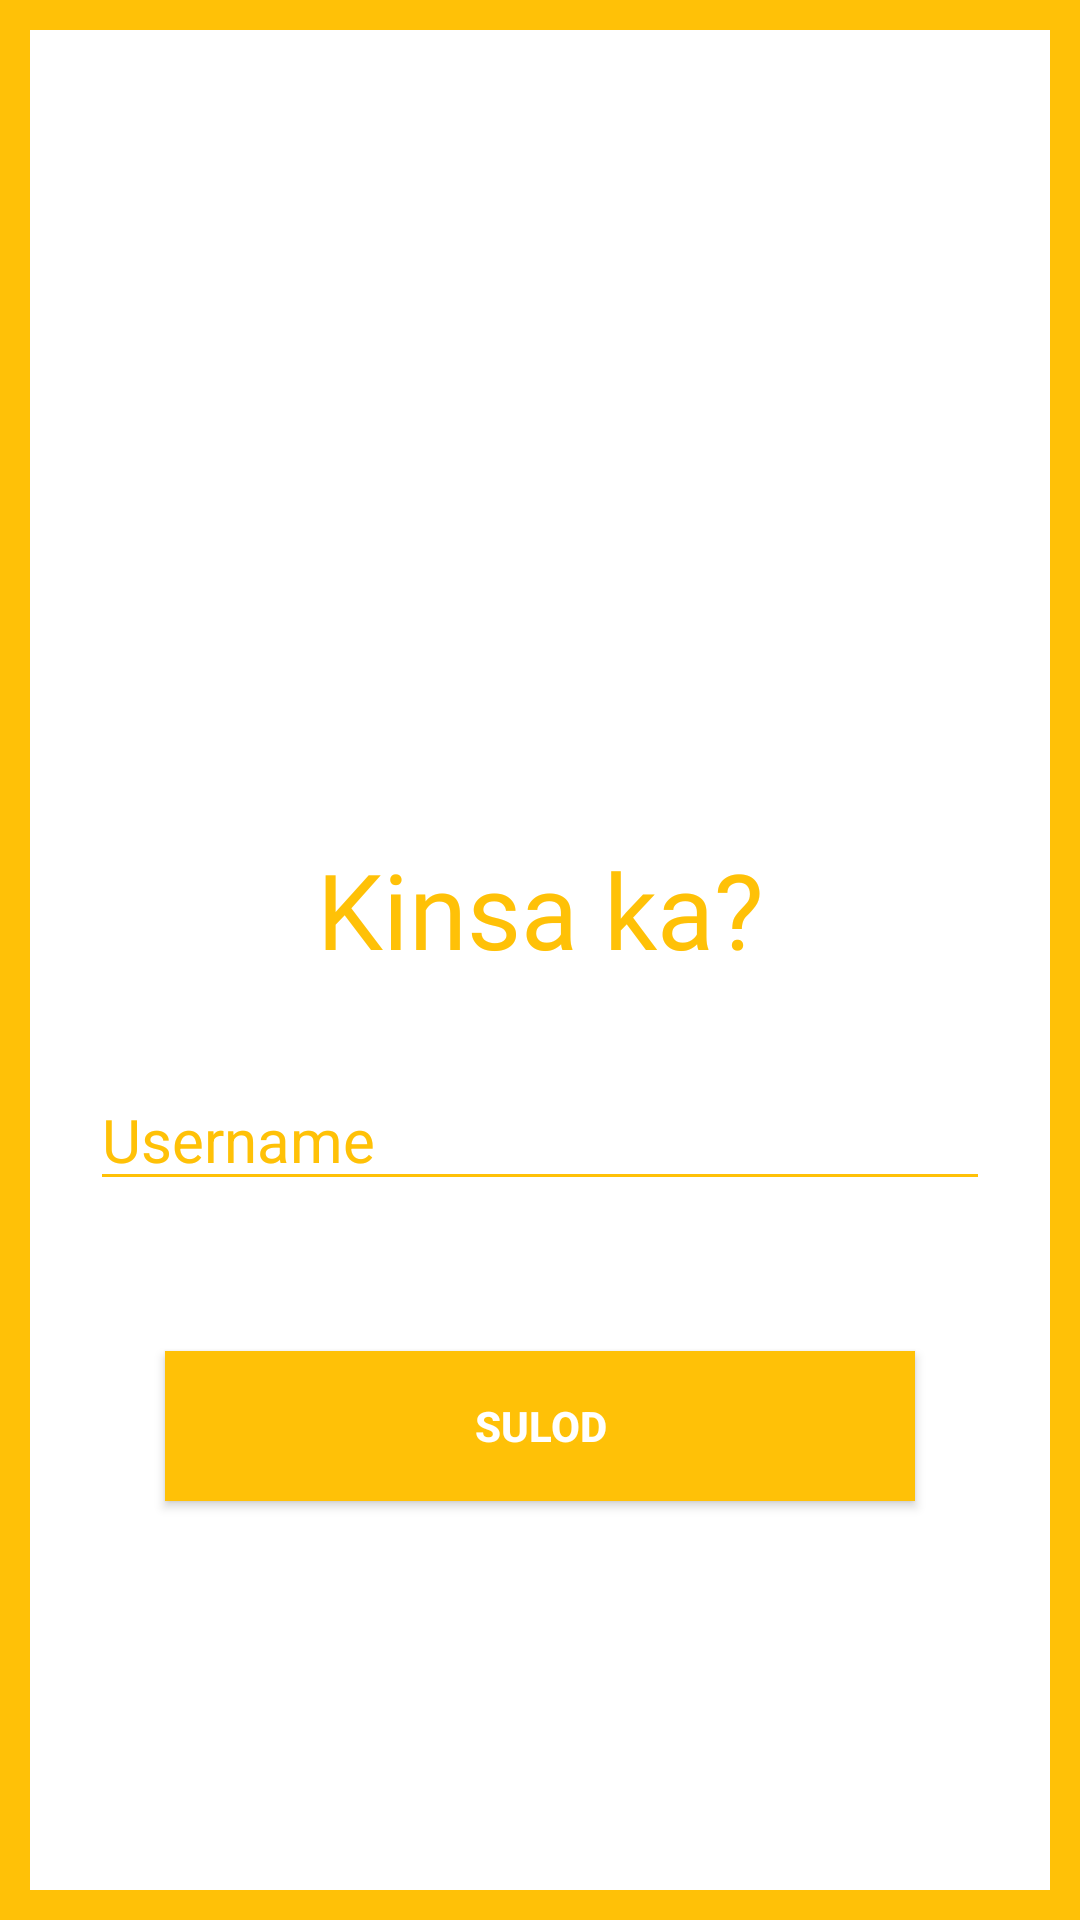

Write the Android layout XML for this screen, with the resource values it uses.
<!-- AndroidManifest.xml: application theme Theme.AppCompat.NoActionBar -->
<!-- res/layout/activity_log_in.xml -->
<?xml version="1.0" encoding="utf-8"?>
<LinearLayout xmlns:android="http://schemas.android.com/apk/res/android"
    xmlns:app="http://schemas.android.com/apk/res-auto"
    xmlns:tools="http://schemas.android.com/tools"
    android:layout_width="match_parent"
    android:layout_height="match_parent"
    android:orientation="vertical"
    android:id="@+id/logInLayout"
    tools:context=".LogIn">


    <LinearLayout
        android:layout_width="match_parent"
        android:layout_height="match_parent"
        android:background="@color/yellow"
        android:orientation="vertical">

        <LinearLayout
            android:layout_width="match_parent"
            android:layout_height="match_parent"
            android:background="@color/white"
            android:orientation="vertical"
            android:gravity="center"
            android:layout_margin="10dp">

            <ImageView
                android:layout_width="185dp"
                android:layout_height="140dp"
                android:layout_gravity="center"
                android:background="@drawable/csg_logo"
                app:layout_constraintBottom_toBottomOf="parent"
                app:layout_constraintEnd_toEndOf="parent"
                app:layout_constraintStart_toStartOf="parent"
                app:layout_constraintTop_toTopOf="parent" />

            <TextView
                android:id="@+id/tv_login"
                android:layout_width="match_parent"
                android:layout_height="wrap_content"
                android:fontFamily="@font/font"
                android:gravity="center"
                android:text="Kinsa ka?"
                android:textColor="@color/yellow"
                android:textSize="35dp" />

            <EditText
                android:id="@+id/et_email"
                android:layout_width="match_parent"
                android:layout_height="wrap_content"
                android:layout_marginTop="30dp"
                android:layout_marginLeft="20dp"
                android:layout_marginRight="20dp"
                android:textSize="20dp"
                android:hint="Username"
                android:inputType="text"
                android:textColorHint="@color/yellow"
                android:backgroundTint="@color/yellow"
                android:textColor="@color/black"/>















            <Button
                android:id="@+id/btn_login"
                android:layout_marginTop="50dp"
                android:layout_width="250dp"
                android:layout_height="50dp"
                android:layout_gravity="center"
                android:background="@color/yellow"
                android:textStyle="bold"
                android:text="Sulod"/>

        </LinearLayout>

    </LinearLayout>



</LinearLayout>
<!-- resources referenced by this layout -->
<resources>
  <color name="black">#FF000000</color>
  <color name="white">#FFFFFFFF</color>
  <color name="yellow">#FFC107</color>
</resources>
